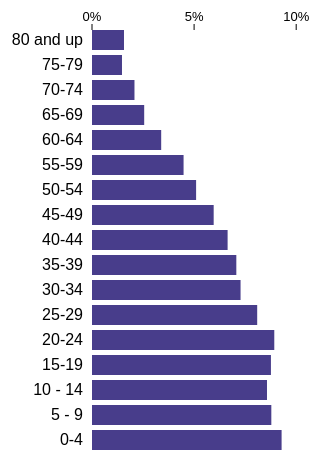
D3 v3 page, settled after 360 driven frames (6 s of simulated time); the page loaded 1 data file(s).




  var buttonYears = [1950, 1955, 1960, 1965, 1970, 1975, 1980, 1985, 1990, 1995,
  2000, 2005, 2010, 2015, 2020, 2025, 2030, 2035, 2040, 2045, 2050];

  var year = 2010;

  var margin = {top: 30, right: 0, bottom: 0, left: 100},
    width = 400 - margin.left - margin.right,
    height = 450 - margin.top - margin.bottom;

  var body = d3.select("body");

  var x = d3.scale.linear()
      .range([0, width]);

  var y = d3.scale.ordinal()
     .rangeBands([0, height], 0.2, 0);

  var xAxis = d3.svg.axis()
    .scale(x)
    .orient("top")
    .ticks(5, "%")

  var yAxis = d3.svg.axis()
     .scale(y)
     .orient("left");

  function keys(d) {
     return d.age;
  }

  body.append("h2")
    .text("Age distribution of the world, " + year);

  var playAll = body.append("div")
    .attr("class", "play-button")
    .text("► PLAY ALL YEARS")

  buttons = body.append("div")
       .attr("class", "buttons-container")
       .selectAll("div").data(buttonYears)
    .enter().append("div")
       .text(function(d) { return d; })
       .attr("class", function(d) {
            if(d == year)
                 return "button selected";
            else
                 return "button";
       });

  body.append("div")
     .attr("class", "clearfix")

   body.append("div")
        .attr("class", "top-label age-label")
      .append("p")
        .text("age group");

   body.append("div")
        .attr("class", "top-label")
      .append("p")
        .text("portion of the population");

   body.append("div")
        .attr("class", "clearfix");


  d3.csv("allData.csv", function(error, data){
    var popData = data.filter(function(element) {return element.year == year});
    
    x.domain([0, d3.max(data, function(element){return element.value})])
    y.domain(popData.map(function(element) {return element.age}))

    var svg = body.append("svg")
        .attr("width", width + margin.left + margin.right)
        .attr("height", height + margin.top + margin.bottom)
      .append("g")
        .attr("transform", "translate(" + margin.left + "," + margin.top + ")");

    var barGroup = svg.append("g")
        .attr("class", "bar");

    var bars = barGroup.selectAll("rect")
        .data(popData, keys)
     .enter().append("rect")
        .attr("x", 0)
        .attr("y", function(d) {return y(d.age)})
        .attr("width", function(d) {return x(d.value)})
        .attr("height", y.rangeBand());

    svg.append("g")
         .call(xAxis)
         .attr("class","x axis")

    svg.append("g")
         .call(yAxis)
         .attr("class","y axis")

    buttons.on("click", function(d) {
      update(d);
      clearInterval(playInterval);    
    });
    
    var playInterval;

    playAll.on("click", function() {
      var i = 0;
      playInterval = setInterval(function() { 
      
      update(buttonYears[i]);
      
      i++;

      if(i > buttonYears.length-1) {
        clearInterval(playInterval); 
      }

      }, 700);
    });

    function update(updateYear) {
      d3.select(".selected")
        .classed("selected", false);
      
      buttons
        .filter(function(d) { return d == updateYear; })
        .classed("selected", true);

      popData = data.filter(function(element) {return element.year == updateYear});      

      bars.data(popData, keys)
         .transition()
         .duration(500)
         .ease("linear")
         .attr("width", function(d) { return x(d.value); });    


    };


  }); // d3.csv close

  


### data: allData.csv
year, age, value
1950, 80 and up, 0.005597
1955, 80 and up, 0.005825
1960, 80 and up, 0.006146
1965, 80 and up, 0.006452
1970, 80 and up, 0.006971
1975, 80 and up, 0.007626
1980, 80 and up, 0.00854
1985, 80 and up, 0.009649
1990, 80 and up, 0.01073
1995, 80 and up, 0.01168
2000, 80 and up, 0.01191
2005, 80 and up, 0.01359
2010, 80 and up, 0.01567
2015, 80 and up, 0.01701
2020, 80 and up, 0.01853
2025, 80 and up, 0.01985
2030, 80 and up, 0.02283
2035, 80 and up, 0.02751
2040, 80 and up, 0.03158
2045, 80 and up, 0.0363
2050, 80 and up, 0.041
1950, 75-79, 0.008649
1955, 75-79, 0.008689
1960, 75-79, 0.008817
1965, 75-79, 0.009029
1970, 75-79, 0.009093
1975, 75-79, 0.009863
1980, 75-79, 0.01094
1985, 75-79, 0.01163
1990, 75-79, 0.01194
1995, 75-79, 0.01123
2000, 75-79, 0.0129
2005, 75-79, 0.01406
2010, 75-79, 0.01468
2015, 75-79, 0.01556
2020, 75-79, 0.01583
2025, 75-79, 0.01857
2030, 75-79, 0.02241
2035, 75-79, 0.02403
2040, 75-79, 0.02711
2045, 75-79, 0.02946
2050, 75-79, 0.03066
1950, 70-74, 0.0148
1955, 70-74, 0.01466
1960, 70-74, 0.01477
1965, 70-74, 0.01448
1970, 70-74, 0.01519
1975, 70-74, 0.01625
1980, 70-74, 0.01719
1985, 70-74, 0.0174
1990, 70-74, 0.0161
1995, 70-74, 0.01802
2000, 70-74, 0.01928
2005, 70-74, 0.01983
2010, 70-74, 0.0208
2015, 70-74, 0.02079
2020, 70-74, 0.02399
2025, 70-74, 0.02869
2030, 70-74, 0.03039
2035, 70-74, 0.03389
... 297 more rows